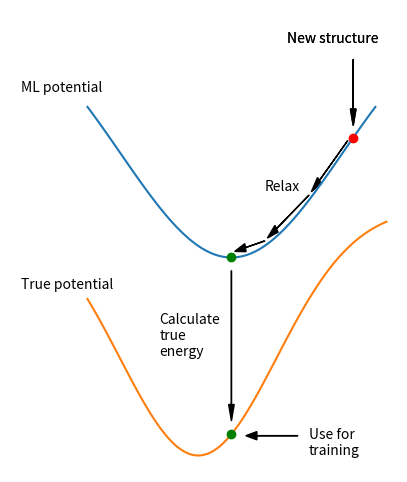

The matplotlib source for this figure:
import numpy as np
import matplotlib.pyplot as plt

x_ML_offset = 0.3
def func_ML(x):
    offset = x_ML_offset
    f_ML = - 1.6*np.exp(-(x-offset)**2/2) + 1.3 
    return f_ML

def func_true(x):
    f_true = -1.5*np.exp(-x**2)
    return f_true


x_ML = np.linspace(-1.3,1.3,100) + x_ML_offset
x_true = np.linspace(-1,1.7,100)
f_ML = func_ML(x_ML)
f_true = func_true(x_true)

def make_arrow(p1,p2, head_width, head_length, stop_before):
    p1 = np.array(p1)
    p2 = np.array(p2)
    vec = p2 - p1
    diff = vec - (head_length + stop_before) * vec/np.linalg.norm(vec)
    plt.arrow(p1[0], p1[1], diff[0], diff[1], head_width=0.05, head_length=0.1, fc='k', ec='k')


plt.figure(figsize=(5,6))
#plt.axis('equal')
#plt.gca().set_aspect('equal', adjustable='box')
plt.axis('off')
plt.axis([-1.7, 1.8, -1.6, 1.2])

# Plot functions
plt.plot(x_ML, f_ML)
plt.plot(x_true, f_true)

# Plot new point
plt.plot(1.4, func_ML(1.4), 'ro')

# Plot relaxation arrows
p1 = np.array([1.35, func_ML(1.35)+0.03])
p2 = np.array([1.0, func_ML(1.0)+0.03])
p3 = np.array([0.6, func_ML(0.6)+0.03])
p4 = np.array([0.3, func_ML(0.3)+0.03])
make_arrow(p1,p2, head_width=0.05, head_length=0.1, stop_before=0.03)
make_arrow(p2,p3, head_width=0.05, head_length=0.1, stop_before=0.03)
make_arrow(p3,p4, head_width=0.05, head_length=0.1, stop_before=0.03)

# Plot ML_relaxed point
plt.plot(0.3, func_ML(0.3), 'go')

# Plot arrow from ML to true potential
p = np.array([0.3, func_ML(0.3)-0.08])
q = np.array([0.3, func_true(0.3)+0.05])
make_arrow(p,q, head_width=0.05, head_length=0.1, stop_before=0.03)

# Plot ML_relaxed point on true surface
plt.plot(0.3, func_true(0.3), 'go')

# Plot text
plt.text(-0.35, -0.9, 'Calculate\ntrue\nenergy')
plt.text(-1.6, 0.7, 'ML potential')
plt.text(-1.6, -0.49, 'True potential')
plt.text(0.6, 0.1, 'Relax')

p1 = np.array([1.4, 0.9])
p2 = np.array([1.4, 0.47])
make_arrow(p1,p2, head_width=0.05, head_length=0.1, stop_before=0.03)
plt.text(0.8, 1.0, 'New structure')

p1 = np.array([1.4, 0.9])
p2 = np.array([1.4, 0.47])
make_arrow(p1,p2, head_width=0.05, head_length=0.1, stop_before=0.03)
plt.text(0.8, 1.0, 'New structure')

make_arrow([0.9, -1.38],[0.4, -1.38], head_width=0.05, head_length=0.1, stop_before=0.03)
plt.text(1.0, -1.5, 'Use for\ntraining')

plt.savefig('MLrelaxFigure.pdf', format='pdf')
plt.show()

